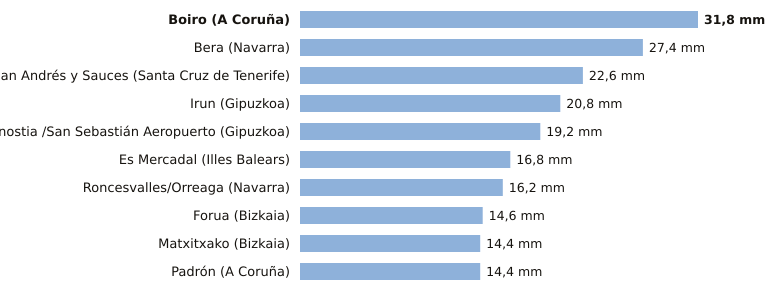

Source data for this figure (header and first rows):
estacion, provincia, indicativo, mm_6_dias_anteriores, mm_hoy, mm_7_dias, horas_de_hoy
Boiro, A Coruña, 1442U, 31.8, 0.0, 31.8, 2
Bera, Navarra, 1010X, 27.4, 0.0, 27.4, 2
San Andrés y Sauces, Santa Cruz de Tenerife, C148F, 22.6, 0.0, 22.6, 1
Irun, Gipuzkoa, 1012P, 20.8, 0.0, 20.8, 2
Donostia /San Sebastián Aeropuerto, Gipuzkoa, 1014A, 19.2, 0.0, 19.2, 2
Es Mercadal, Illes Balears, B825B, 16.8, 0.0, 16.8, 2
Roncesvalles/Orreaga, Navarra, 9228T, 16.2, 0.0, 16.2, 2
Forua, Bizkaia, 1056K, 14.6, 0.0, 14.6, 2
Matxitxako, Bizkaia, 1057B, 14.4, 0.0, 14.4, 2
Padrón, A Coruña, 1473A, 14.4, 0.0, 14.4, 2
